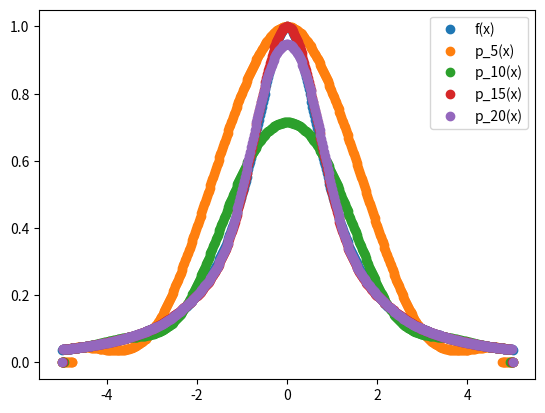
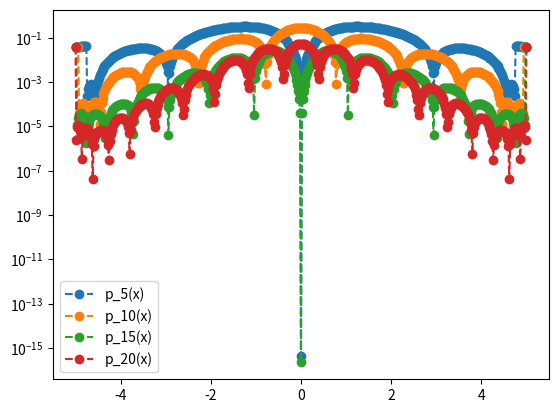

These charts were generated, in order, by the following Python code:
import matplotlib.pyplot as plt
import numpy as np
import math
import numpy.linalg as la
from numpy.linalg import inv
from numpy.linalg import norm

# Question 1
def driver_1(interpolationType,N_interp,pointType=None):
    '''
    Inputs:
    InterpolationType - type of interpolation: lagrange, hermite, natural cubic spline, clamped cubic spline  
    N_interp - the number of interpolation points as a list Ex: [2,4,6]
    Outputs:
    Graph of the error between the actual function and the interpolation(s) as well as a graph of the interpolation(s) 
    and the actual function
    '''
    # initialize problem
    f = lambda x: 1 / (1+x**2)
    fp = lambda x: -2*x / (1+x**2)**2
    a = -5
    b = 5

    # Evaluation Points
    Neval = 500
    xeval = np.linspace(a,b,Neval+1)
    y_eval = np.empty((Neval+1,len(N_interp)))

    # loop and corresponding logic waterfall plots the specified interpolation method
    for j,N in enumerate(N_interp):
        # interpolation points

        if pointType == 'cheb':
            xinterp = np.empty(N)
            for i in range(N):
                x = (2*i + 1)*np.pi
                y = 2*N
                xinterp[i] = 5*np.cos(x/y)
            xinterp = np.sort(xinterp)
        else:
            xinterp = np.linspace(a,b,N)
        yinterp = f(xinterp)
    
        if interpolationType == 'lagrange':
            # evaluate lagrange poly
            for i in range(Neval+1):
                y_eval[i,j] = eval_lagrange(xeval[i],xinterp,yinterp,N-1)
    
        elif interpolationType == 'hermite':
            # evaluate the Hermite polynomial
            ypinterp = fp(xinterp)
            for i in range(Neval+1):
                y_eval[i,j] = eval_hermite(xeval[i],xinterp,yinterp,ypinterp,N-1)

        elif interpolationType == 'natural cubic spline':
            (M,C,D) = create_natural_spline(yinterp,xinterp,N-1)
            y_eval[:,j] = eval_cubic_spline(xeval,Neval,xinterp,N-1,M,C,D)

        elif interpolationType == 'clamped cubic spline':
            (M,C,D) = create_clamped_spline(yinterp,xinterp,N-1)
            y_eval[:,j] = eval_cubic_spline(xeval,Neval,xinterp,N-1,M,C,D)
    # Computing Actual Values
    fex = f(xeval)
    fex_array = np.array([fex]*len(N_interp))
    fex_array = fex_array.T
    error = abs(y_eval - fex_array)

    # Graphing Approximations
    plt.figure()
    plt.plot(xeval,fex,'o')
    legend = ['f(x)']
    for i,N in enumerate(N_interp):
        plt.plot(xeval,y_eval[:,i],'o')
        legend.append(f'p_{N}(x)')
    plt.legend(legend)

    # Graphing the Error
    plt.figure() 
    for i,N in enumerate(N_interp):
        plt.semilogy(xeval,error[:,i],'o--')
    plt.legend(legend[1:])
    plt.show()

def eval_lagrange(xeval,xint,yint,N):

    lj = np.ones(N+1)
    
    for count in range(N+1):
       for jj in range(N+1):
           if (jj != count):
              lj[count] = lj[count]*(xeval - xint[jj])/(xint[count]-xint[jj])

    yeval = 0
    
    for jj in range(N+1):
       yeval = yeval + yint[jj]*lj[jj]
  
    return(yeval)       

def eval_hermite(xeval,xint,yint,ypint,N):

    ''' Evaluate all Lagrange polynomials'''

    lj = np.ones(N+1)
    for count in range(N+1):
       for jj in range(N+1):
           if (jj != count):
              lj[count] = lj[count]*(xeval - xint[jj])/(xint[count]-xint[jj])

    ''' Construct the l_j'(x_j)'''
    lpj = np.zeros(N+1)
    for count in range(N+1):
       for jj in range(N+1):
           if (jj != count):
              lpj[count] = lpj[count]+ 1./(xint[count] - xint[jj])
              

    yeval = 0.
    
    for jj in range(N+1):
       Qj = (1.-2.*(xeval-xint[jj])*lpj[jj])*lj[jj]**2
       Rj = (xeval-xint[jj])*lj[jj]**2
       yeval = yeval + yint[jj]*Qj+ypint[jj]*Rj
       
    return(yeval)

def create_natural_spline(yint,xint,N):

#    create the right  hand side for the linear system
    b = np.zeros(N+1)
#  vector values
    h = np.zeros(N+1)  
    for i in range(1,N):
       hi = xint[i]-xint[i-1]
       hip = xint[i+1] - xint[i]
       b[i] = (yint[i+1]-yint[i])/hip - (yint[i]-yint[i-1])/hi
       h[i-1] = hi
       h[i] = hip

#  create matrix so you can solve for the M values
# This is made by filling one row at a time 
    A = np.zeros((N+1,N+1))
    A[0][0] = 1.0
    for j in range(1,N):
       A[j][j-1] = h[j-1]/6
       A[j][j] = (h[j]+h[j-1])/3 
       A[j][j+1] = h[j]/6
    A[N][N] = 1

    Ainv = inv(A)
    
    M  = Ainv.dot(b)

#  Create the linear coefficients
    C = np.zeros(N)
    D = np.zeros(N)
    for j in range(N):
       C[j] = yint[j]/h[j]-h[j]*M[j]/6
       D[j] = yint[j+1]/h[j]-h[j]*M[j+1]/6
    return(M,C,D)
       
def create_clamped_spline(yint,xint,N):
    #   create the right  hand side for the linear system
    b = np.zeros(N+1)
    #  vector values
    h = np.zeros(N+1)
    for i in range(1,N):
       hi = xint[i]-xint[i-1]
       hip = xint[i+1] - xint[i]
       b[i] = (yint[i+1]-yint[i])/hip - (yint[i]-yint[i-1])/hi
       h[i-1] = hi
       h[i] = hip

#  create matrix so you can solve for the M values  
    d0 = [h[0]/3] + [(h[j]+h[j-1])/3 for j in range(1,N)] + [h[N-1]/3]
    d_1 = [h[j]/6 for j in range(N)]
    A1 = np.diag(d0)
    A2 = np.diag(d_1,k=1)
    A3 = np.diag(d_1,k=-1)
    A = A1 + A2 + A3

    M = np.linalg.solve(A,b)

#  Create the linear coefficients
    C = np.zeros(N)
    D = np.zeros(N)
    for j in range(N):
       C[j] = yint[j]/h[j]-h[j]*M[j]/6
       D[j] = yint[j+1]/h[j]-h[j]*M[j+1]/6
    return(M,C,D)

def eval_local_spline(xeval,xi,xip,Mi,Mip,C,D):
# Evaluates the local spline as defined in class
# xip = x_{i+1}; xi = x_i
# Mip = M_{i+1}; Mi = M_i

    hi = xip-xi
    yeval = (Mi*(xip-xeval)**3 +(xeval-xi)**3*Mip)/(6*hi) \
            + C*(xip-xeval) + D*(xeval-xi)
    return yeval 
    
def  eval_cubic_spline(xeval,Neval,xint,Nint,M,C,D):
    
    yeval = np.zeros(Neval+1)
    
    for j in range(Nint):
        '''find indices of xeval in interval (xint(jint),xint(jint+1))'''
        '''let ind denote the indices in the intervals'''
        atmp = xint[j]
        btmp= xint[j+1]
        
#   find indices of values of xeval in the interval
        ind= np.where((xeval >= atmp) & (xeval <= btmp))
        xloc = xeval[ind]

# evaluate the spline
        yloc = eval_local_spline(xloc,atmp,btmp,M[j],M[j+1],C[j],D[j])
#        print('yloc = ', yloc)
#   copy into yeval
        yeval[ind] = yloc

    return(yeval)

# driver_1('clamped cubic spline',[5,10,15,20])  
# InterpolationType - type of interpolation: lagrange, hermite, natural cubic spline, clamped cubic spline  
# N_interp - the number of interpolation points as a list Ex: [2,4,6]

# Question 2
driver_1('clamped cubic spline',[5,10,15,20],'cheb')
# same inputs as for question 1 driver
